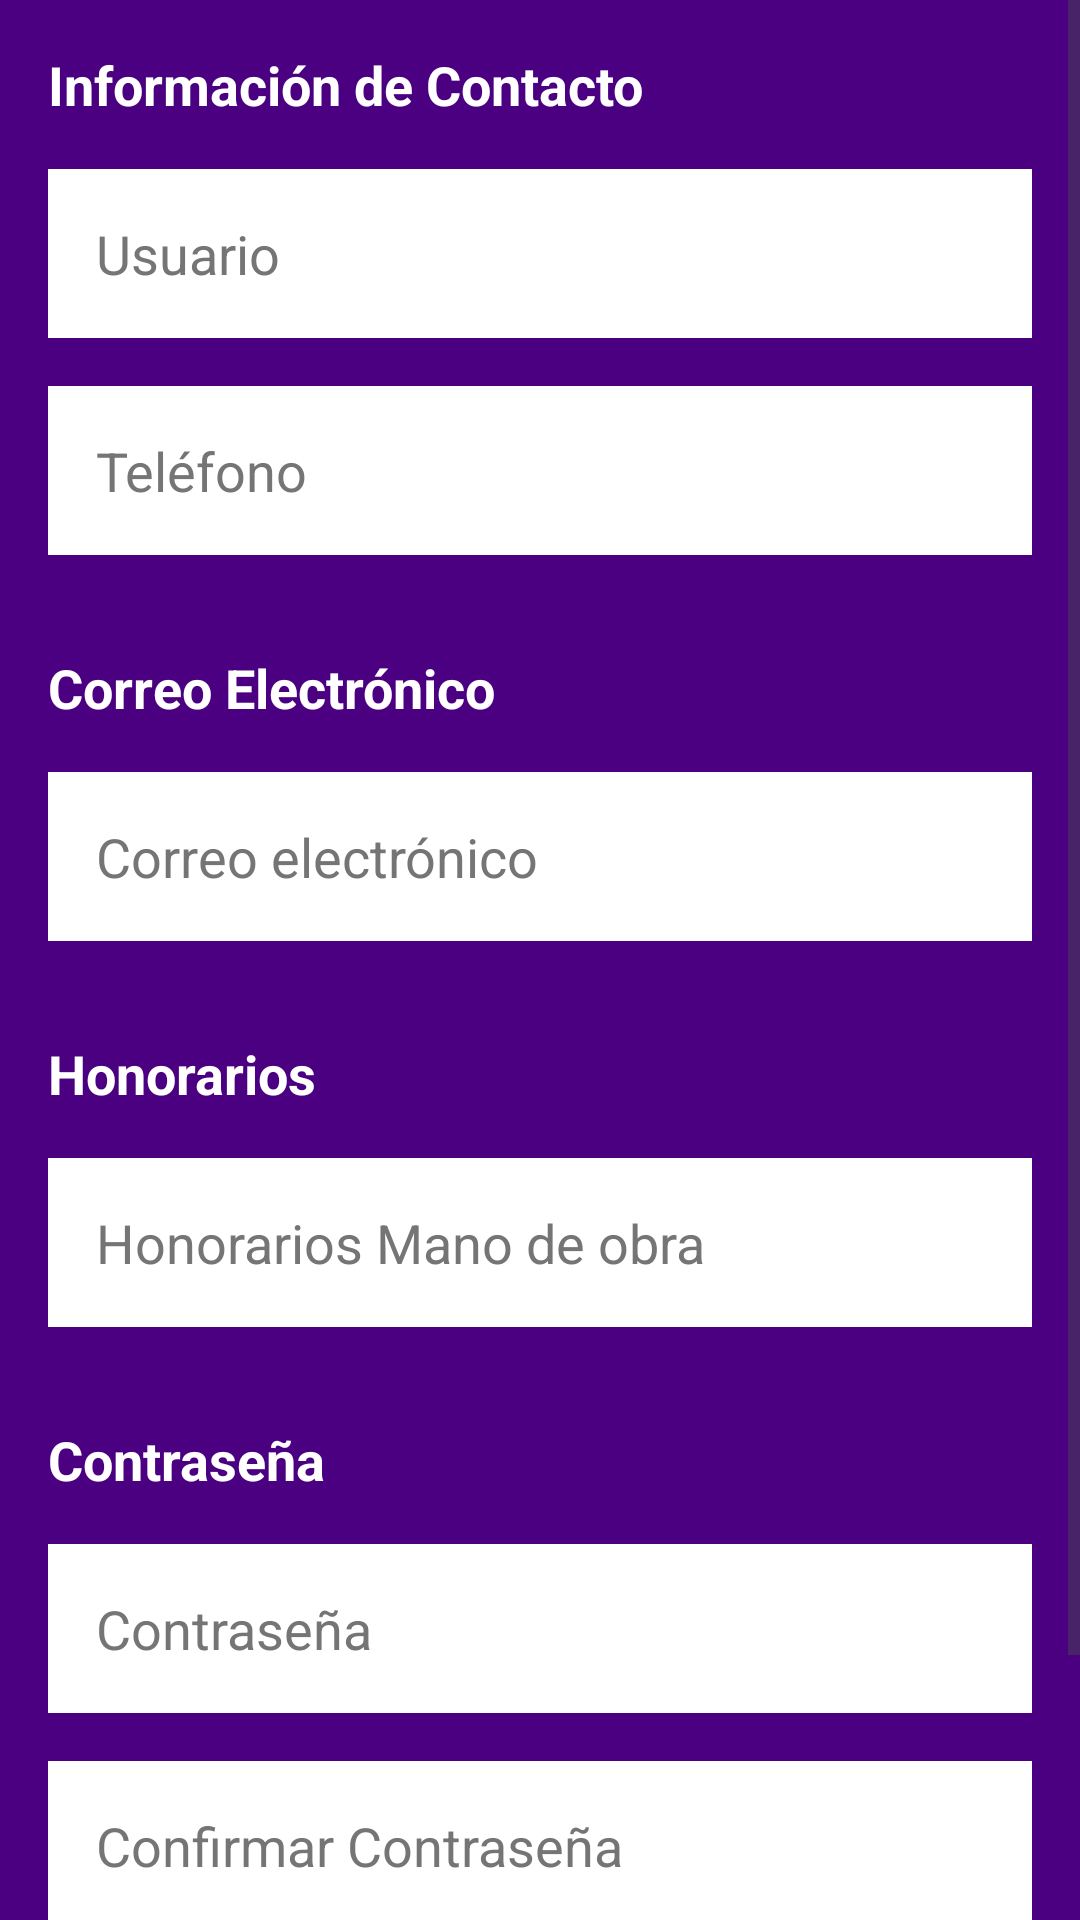

Write the Android layout XML for this screen, with the resource values it uses.
<!-- AndroidManifest.xml: application theme Theme.Chalan -->
<!-- res/layout/activity_info_chalan.xml -->
<?xml version="1.0" encoding="utf-8"?>
<ScrollView
    xmlns:android="http://schemas.android.com/apk/res/android"
    android:layout_width="match_parent"
    android:layout_height="match_parent"
    android:background="#4B0082">

    <LinearLayout
        android:layout_width="match_parent"
        android:layout_height="wrap_content"
        android:orientation="vertical"
        android:padding="16dp">

        
        <TextView
            android:layout_width="match_parent"
            android:layout_height="wrap_content"
            android:text="Información de Contacto"
            android:textSize="18sp"
            android:textStyle="bold"
            android:textColor="#FFFFFF"
            android:layout_marginBottom="16dp" />

        <EditText
            android:id="@+id/editTextNombre"
            android:layout_width="match_parent"
            android:layout_height="wrap_content"
            android:background="@color/white"
            android:hint="Usuario"
            android:padding="16dp"
            android:textColor="#000000"
            android:textColorHint="#757575"
            android:layout_marginBottom="16dp" />

        <EditText
            android:id="@+id/editTextTelefono"
            android:layout_width="match_parent"
            android:layout_height="wrap_content"
            android:background="@color/white"
            android:hint="Teléfono"
            android:inputType="phone"
            android:padding="16dp"
            android:textColor="#000000"
            android:textColorHint="#757575"
            android:layout_marginBottom="16dp" />

        
        <TextView
            android:layout_width="match_parent"
            android:layout_height="wrap_content"
            android:text="Correo Electrónico"
            android:textSize="18sp"
            android:textStyle="bold"
            android:textColor="#FFFFFF"
            android:layout_marginBottom="16dp"
            android:layout_marginTop="16dp" />

        <EditText
            android:id="@+id/editTextCorreo"
            android:layout_width="match_parent"
            android:layout_height="wrap_content"
            android:background="@color/white"
            android:hint="Correo electrónico"
            android:inputType="textEmailAddress"
            android:padding="16dp"
            android:textColor="#000000"
            android:textColorHint="#757575"
            android:layout_marginBottom="16dp" />

        
        <TextView
            android:layout_width="match_parent"
            android:layout_height="wrap_content"
            android:text="Honorarios"
            android:textSize="18sp"
            android:textStyle="bold"
            android:textColor="#FFFFFF"
            android:layout_marginBottom="16dp"
            android:layout_marginTop="16dp" />

        <EditText
            android:id="@+id/editTextHonorarios"
            android:layout_width="match_parent"
            android:layout_height="wrap_content"
            android:background="@color/white"
            android:hint="Honorarios Mano de obra"
            android:inputType="numberDecimal"
            android:padding="16dp"
            android:textColor="#000000"
            android:textColorHint="#757575"
            android:layout_marginBottom="16dp" />

        
        <TextView
            android:layout_width="match_parent"
            android:layout_height="wrap_content"
            android:text="Contraseña"
            android:textSize="18sp"
            android:textStyle="bold"
            android:textColor="#FFFFFF"
            android:layout_marginBottom="16dp"
            android:layout_marginTop="16dp" />

        <EditText
            android:id="@+id/editTextPassword"
            android:layout_width="match_parent"
            android:layout_height="wrap_content"
            android:background="@color/white"
            android:hint="Contraseña"
            android:inputType="textPassword"
            android:padding="16dp"
            android:textColor="#000000"
            android:textColorHint="#757575"
            android:layout_marginBottom="16dp" />

        <EditText
            android:id="@+id/editTextPasswordConfirm"
            android:layout_width="match_parent"
            android:layout_height="wrap_content"
            android:background="@color/white"
            android:hint="Confirmar Contraseña"
            android:inputType="textPassword"
            android:padding="16dp"
            android:textColor="#000000"
            android:textColorHint="#757575"
            android:layout_marginBottom="16dp" />

        
        <Button
            android:id="@+id/buttonGuardar"
            android:layout_width="match_parent"
            android:layout_height="wrap_content"
            android:backgroundTint="#FF8C00"
            android:textColor="#FFFFFF"
            android:text="Guardar Cambios"
            android:padding="16dp"
            android:layout_marginTop="16dp" />
    </LinearLayout>
</ScrollView>
<!-- resources referenced by this layout -->
<resources>
  <style name="Theme.Chalan" parent="Base.Theme.Chalan" />
  <style name="Base.Theme.Chalan" parent="Theme.Material3.DayNight.NoActionBar">
          
          
      </style>
  <!-- not gathered from this repository: default colours our renderer supplied (Android Studio template values) -->
  <color name="white">#FFFFFFFF</color>
</resources>
